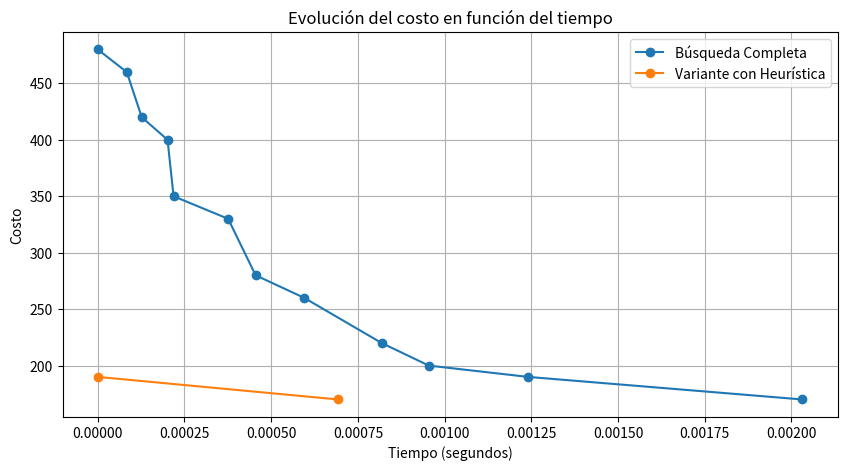

This figure's Python source:
import time
import matplotlib.pyplot as plt

comunas = list(range(1, 16)) 
costos = {1: 60, 2: 30, 3: 60, 4: 70, 5: 130, 6: 60, 7: 70, 8: 60, 9: 80, 
        10: 70, 11: 50, 12: 90, 13: 30, 14: 30, 15: 100}

cobertura = {
    1: [1, 2, 3, 4, 13], 2: [1, 2, 4, 12, 15], 3: [1, 3, 4, 13], 4: [1, 2, 3, 4, 5, 12],
    5: [3, 4, 5, 6, 7, 8, 9, 12], 6: [3, 5, 6, 9], 7: [5, 7, 8, 10, 11, 12, 14, 15], 8: [5, 7, 8, 9, 10],
    9: [5, 6, 8, 9, 10, 11], 10: [7, 8, 9, 10, 11], 11: [7, 9, 10, 11, 14], 12: [2, 4, 5, 7, 12, 15],
    13: [1, 3, 13], 14: [7, 11, 14, 15], 15: [2, 7, 12, 14, 15]
}

def verificar_todas_cubiertas(solucion, comunas_totales):
    cubiertas = set()
    for comuna in solucion:
        cubiertas.update(cobertura[comuna])
    return set(comunas_totales).issubset(cubiertas)

# verificar si las comunas restantes pueden cubrir lo que falta (poda)
def forward_check(solucion_parcial, comunas_restantes):
    cubiertas = set()
    for comuna in solucion_parcial:
        cubiertas.update(cobertura[comuna])
    no_cubiertas = set(comunas) - cubiertas
    if not no_cubiertas:
        return True
    for comuna in comunas_restantes:
        if no_cubiertas.issubset(set().union(*[cobertura[c] for c in comunas_restantes])):
            return True
    return False

# busqueda completa con forward-checking
def resolver_completo(comunas_restantes, solucion_parcial, mejor_solucion, costo_actual, historial):
    global mejor_costo
    if verificar_todas_cubiertas(solucion_parcial, comunas):
        costo = sum(costos[c] for c in solucion_parcial)
        if costo < mejor_costo:
            mejor_costo = costo
            mejor_solucion[:] = solucion_parcial[:]
            historial.append((time.time(), costo))
        return
    
    if not comunas_restantes or costo_actual >= mejor_costo:
        return

    comuna = comunas_restantes[0]
    resto = comunas_restantes[1:]
    
    # incluir la comuna actual
    solucion_parcial.append(comuna)
    if forward_check(solucion_parcial, resto):
        resolver_completo(resto, solucion_parcial, mejor_solucion, costo_actual + costos[comuna], historial)
    solucion_parcial.pop()
    
    # no incluir la comuna actual
    if forward_check(solucion_parcial, resto):
        resolver_completo(resto, solucion_parcial, mejor_solucion, costo_actual, historial)

# heurística: seleccionar comuna que cubre MAS comunas a menor costo
def heuristica(comunas_restantes, solucion_parcial):
    cubiertas = set()
    for comuna in solucion_parcial:
        cubiertas.update(cobertura[comuna])
    no_cubiertas = set(comunas) - cubiertas #devuelve las comunas que aun no estan cubiertas
    if not no_cubiertas:
        return None #todas las comunas estan cubiertas, se acaba al exploracion
    
    #retorna la comuna en comunas_restantes con la mejor relación cobertura-costo
    return max(comunas_restantes, 
            key=lambda c: len(set(cobertura[c]) & no_cubiertas) / costos[c], 
            default=None)

# variante con heurística greedy + backtracking
def resolver_heuristico(comunas_restantes, solucion_parcial, mejor_solucion, costo_actual, historial):
    global mejor_costo
    if verificar_todas_cubiertas(solucion_parcial, comunas):
        costo = sum(costos[c] for c in solucion_parcial)
        if costo < mejor_costo:
            mejor_costo = costo
            mejor_solucion[:] = solucion_parcial[:]
            historial.append((time.time(), costo))
        return
    
    if not comunas_restantes or costo_actual >= mejor_costo:
        return

    comuna = heuristica(comunas_restantes, solucion_parcial)
    if comuna is None:
        return
    resto = [c for c in comunas_restantes if c != comuna]
    
    # incluir la comuna actual
    solucion_parcial.append(comuna)
    if forward_check(solucion_parcial, resto):
        resolver_heuristico(resto, solucion_parcial, mejor_solucion, costo_actual + costos[comuna], historial)
    solucion_parcial.pop()
    
    # no incluir la comuna actual
    if forward_check(solucion_parcial, resto):
        resolver_heuristico(resto, solucion_parcial, mejor_solucion, costo_actual, historial)

# ejecutar todo
mejor_costo = float('inf')
mejor_solucion_completo = []
historial_completo = []
inicio = time.time()
resolver_completo(comunas, [], mejor_solucion_completo, 0, historial_completo)
tiempo_completo = time.time() - inicio

mejor_costo = float('inf')
mejor_solucion_heuristico = []
historial_heuristico = []
inicio = time.time()
resolver_heuristico(comunas, [], mejor_solucion_heuristico, 0, historial_heuristico)
tiempo_heuristico = time.time() - inicio

# graficar la evolución del costo en el tiempo
def graficar_historial(historial, label):
    if historial:
        tiempos = [t - historial[0][0] for t, c in historial]
        costos = [c for t, c in historial]
        plt.plot(tiempos, costos, marker='o', linestyle='-', label=label)

plt.figure(figsize=(10, 5))
graficar_historial(historial_completo, "Búsqueda Completa")
graficar_historial(historial_heuristico, "Variante con Heurística")

plt.xlabel("Tiempo (segundos)")
plt.ylabel("Costo")
plt.title("Evolución del costo en función del tiempo")
plt.legend()
plt.grid()
plt.show()

# resultados
print("Búsqueda Completa (Forward-checking):")
print(f"Solución: {mejor_solucion_completo}")
print(f"Costo: {sum(costos[c] for c in mejor_solucion_completo)}")
print(f"Tiempo: {tiempo_completo:.4f} segundos")
print("Evolución del costo:", [(t - historial_completo[0][0], c) for t, c in historial_completo] if historial_completo else [])

print("\nVariante con Heurística:")
print(f"Solución: {mejor_solucion_heuristico}")
print(f"Costo: {sum(costos[c] for c in mejor_solucion_heuristico)}")
print(f"Tiempo: {tiempo_heuristico:.4f} segundos")
print("Evolución del costo:", [(t - historial_heuristico[0][0], c) for t, c in historial_heuristico] if historial_heuristico else [])